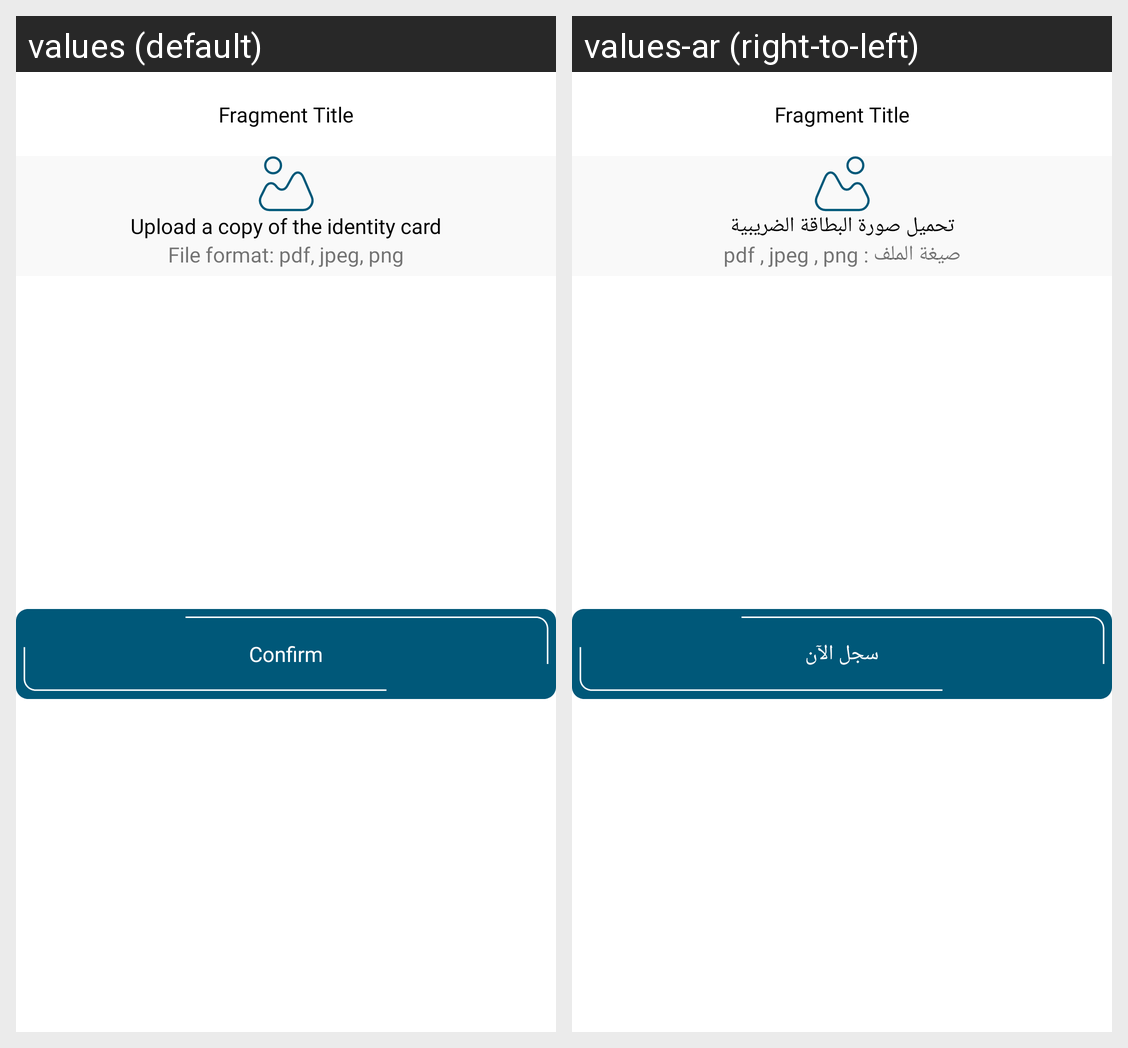

Translations of the strings shown on this Android screen, per locale in the grid:
Android screen res/layout/fragment_join_us.xml rendered under 2 locales, left to right: values (default), values-ar (right-to-left). Device: Nexus 5 (rendered at 1080×1920; each locale shown at half size, 540×960, under a caption strip naming it); theme Theme.Events.
Strings drawn on this screen, with the default value and each locale's value (text and hints the layout hard-codes, and strings that could not be matched under every locale, appear in the picture but are not listed):

upload_a_copy_of_the_identity_card
  values: Upload a copy of the identity card
  values-ar: تحميل صورة البطاقة الضريبية

file_format_pdf_jpeg_png
  values: File format: pdf, jpeg, png
  values-ar: صيغة الملف : pdf , jpeg , png

register_now
  values: Confirm
  values-ar: سجل الآن
